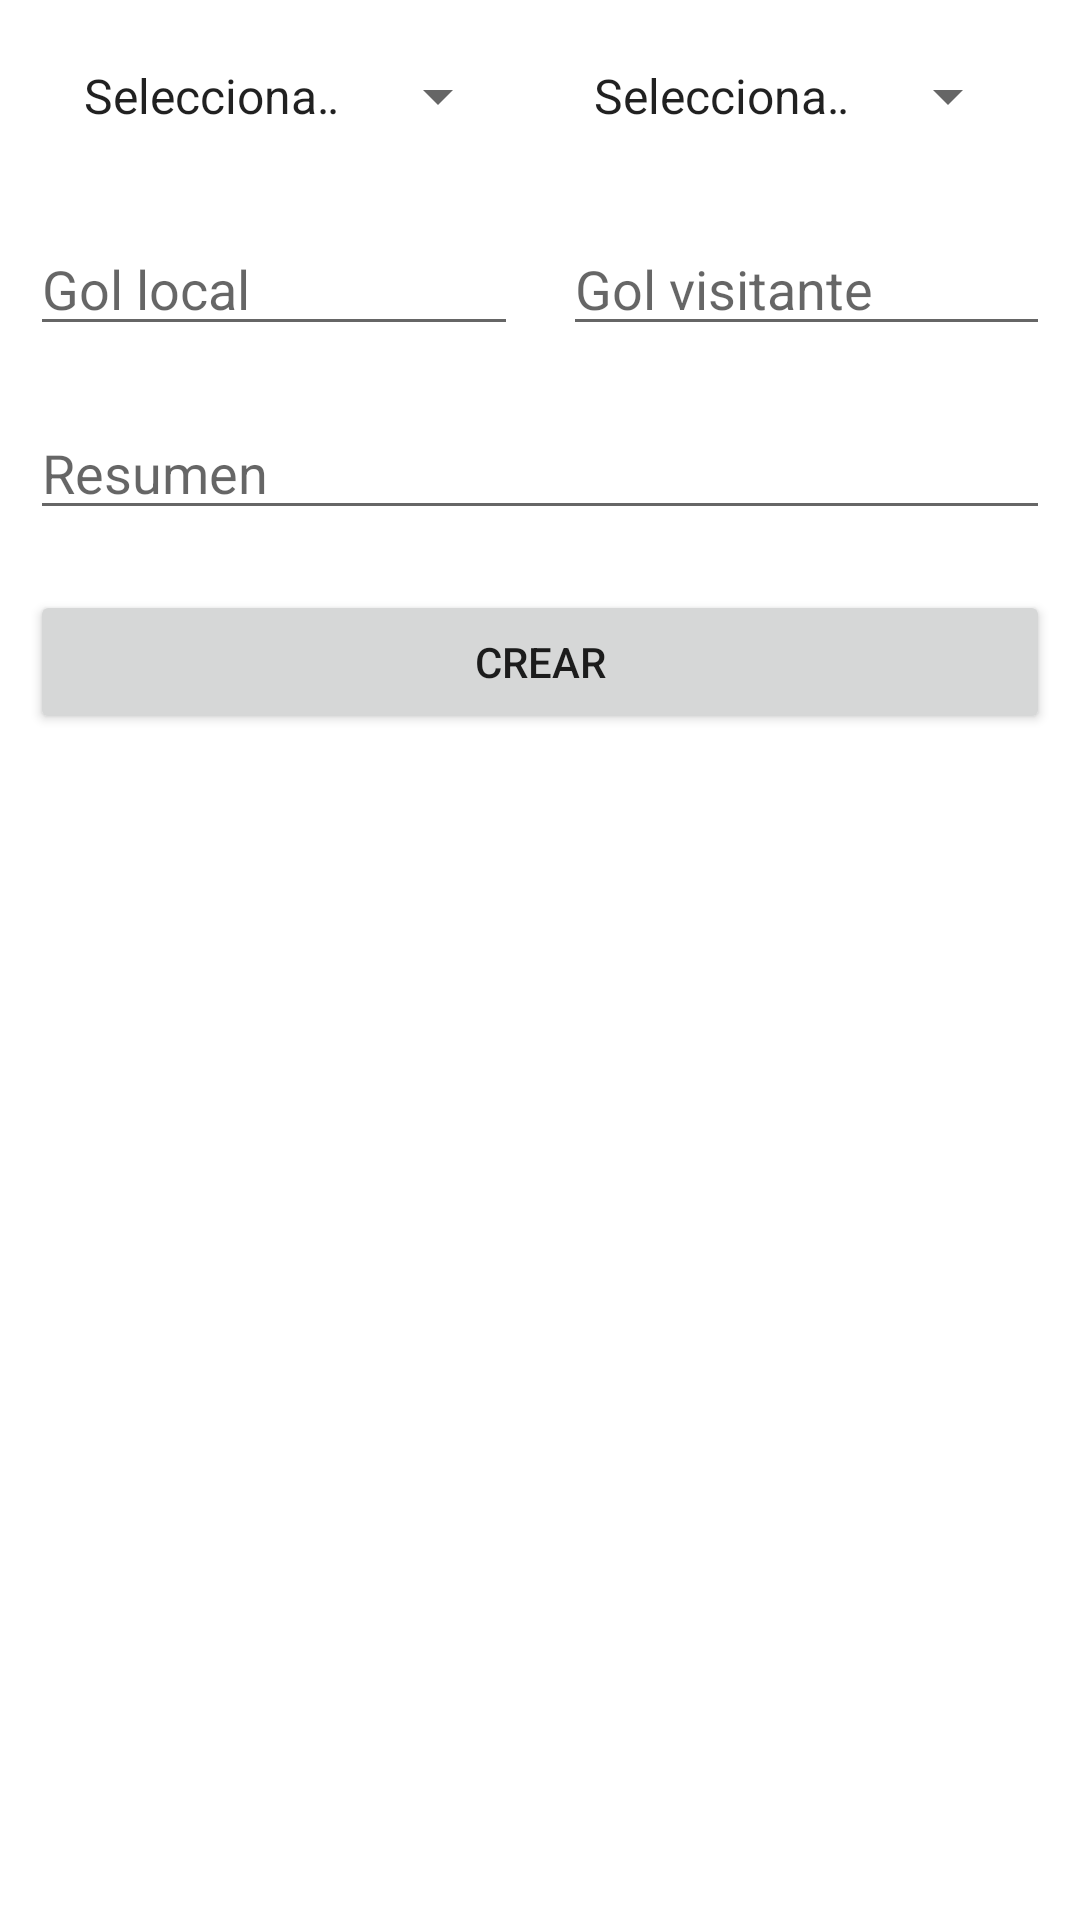

Layout XML and referenced resources for this Android screen:
<!-- AndroidManifest.xml: application theme Theme.PMDMEjercicioExtra -->
<!-- res/layout/activity_add_equipos.xml -->
<?xml version="1.0" encoding="utf-8"?>
<LinearLayout xmlns:android="http://schemas.android.com/apk/res/android"
    xmlns:app="http://schemas.android.com/apk/res-auto"
    xmlns:tools="http://schemas.android.com/tools"
    android:layout_width="match_parent"
    android:layout_height="match_parent"
    android:layout_margin="10dp"
    android:orientation="vertical"
    tools:context=".AddEquiposActivity">

    <LinearLayout
        android:layout_width="match_parent"
        android:layout_height="wrap_content"
        android:layout_margin="10dp"
        android:orientation="horizontal">

        <Spinner
            android:id="@+id/spEquipoLocalAddEquiposActivity"
            android:layout_width="match_parent"
            android:layout_height="wrap_content"
            android:layout_margin="10dp"
            android:layout_marginEnd="5dp"
            android:layout_weight="1"
            android:entries="@array/sp_equipos" />

        <Spinner
            android:id="@+id/spEquipoVisitanteAddEquiposActivity"
            android:layout_width="match_parent"
            android:layout_height="wrap_content"
            android:layout_margin="10dp"
            android:layout_marginStart="10dp"
            android:layout_weight="1"
            android:entries="@array/sp_equipos" />
    </LinearLayout>

    <LinearLayout
        android:layout_width="match_parent"
        android:layout_height="wrap_content"
        android:layout_margin="10dp"
        android:orientation="horizontal">

        <EditText
            android:id="@+id/txtGolesEquipoLocalAddEquiposActivity"
            android:layout_width="wrap_content"
            android:layout_height="wrap_content"
            android:layout_marginEnd="5dp"
            android:layout_weight="1"
            android:ems="10"
            android:hint="@string/gol_local"
            android:inputType="textPersonName" />

        <EditText
            android:id="@+id/txtGolesEquipoVisitanteAddEquiposActivity"
            android:layout_width="wrap_content"
            android:layout_height="wrap_content"
            android:layout_marginStart="10dp"
            android:layout_weight="1"
            android:ems="10"
            android:hint="@string/gol_visitante"
            android:inputType="textPersonName" />
    </LinearLayout>

    <EditText
        android:id="@+id/txtResumenAddEquiposActivity"
        android:layout_width="match_parent"
        android:layout_height="wrap_content"
        android:layout_margin="10dp"
        android:ems="10"
        android:hint="@string/resumen"
        android:inputType="textPersonName" />

    <Button
        android:id="@+id/btnGuardarAddEquiposActivity"
        android:layout_width="match_parent"
        android:layout_height="wrap_content"
        android:layout_margin="10dp"
        android:text="@string/crear" />

</LinearLayout>
<!-- resources referenced by this layout -->
<resources>
  <string-array name="sp_equipos">
          <item>Selecciona un equipo</item>
          <item>Madrid</item>
          <item>Valencia</item>
          <item>Barcelona</item>
          <item>Betis</item>
      </string-array>
  <string name="crear">Crear</string>
  <string name="gol_local">Gol local</string>
  <string name="gol_visitante">Gol visitante</string>
  <string name="resumen">Resumen</string>
  <style name="Theme.PMDMEjercicioExtra" parent="Theme.MaterialComponents.DayNight.DarkActionBar">
          
          <item name="colorPrimary">@color/purple_500</item>
          <item name="colorPrimaryVariant">@color/purple_700</item>
          <item name="colorOnPrimary">@color/white</item>
          
          <item name="colorSecondary">@color/teal_200</item>
          <item name="colorSecondaryVariant">@color/teal_700</item>
          <item name="colorOnSecondary">@color/black</item>
          
          <item name="android:statusBarColor">?attr/colorPrimaryVariant</item>
          
      </style>
  <!-- not gathered from this repository: default colours our renderer supplied (Android Studio template values) -->
  <color name="purple_500">#FF6200EE</color>
  <color name="purple_700">#FF3700B3</color>
  <color name="teal_200">#FF03DAC5</color>
  <color name="teal_700">#FF018786</color>
  <color name="black">#FF000000</color>
  <color name="white">#FFFFFFFF</color>
</resources>
